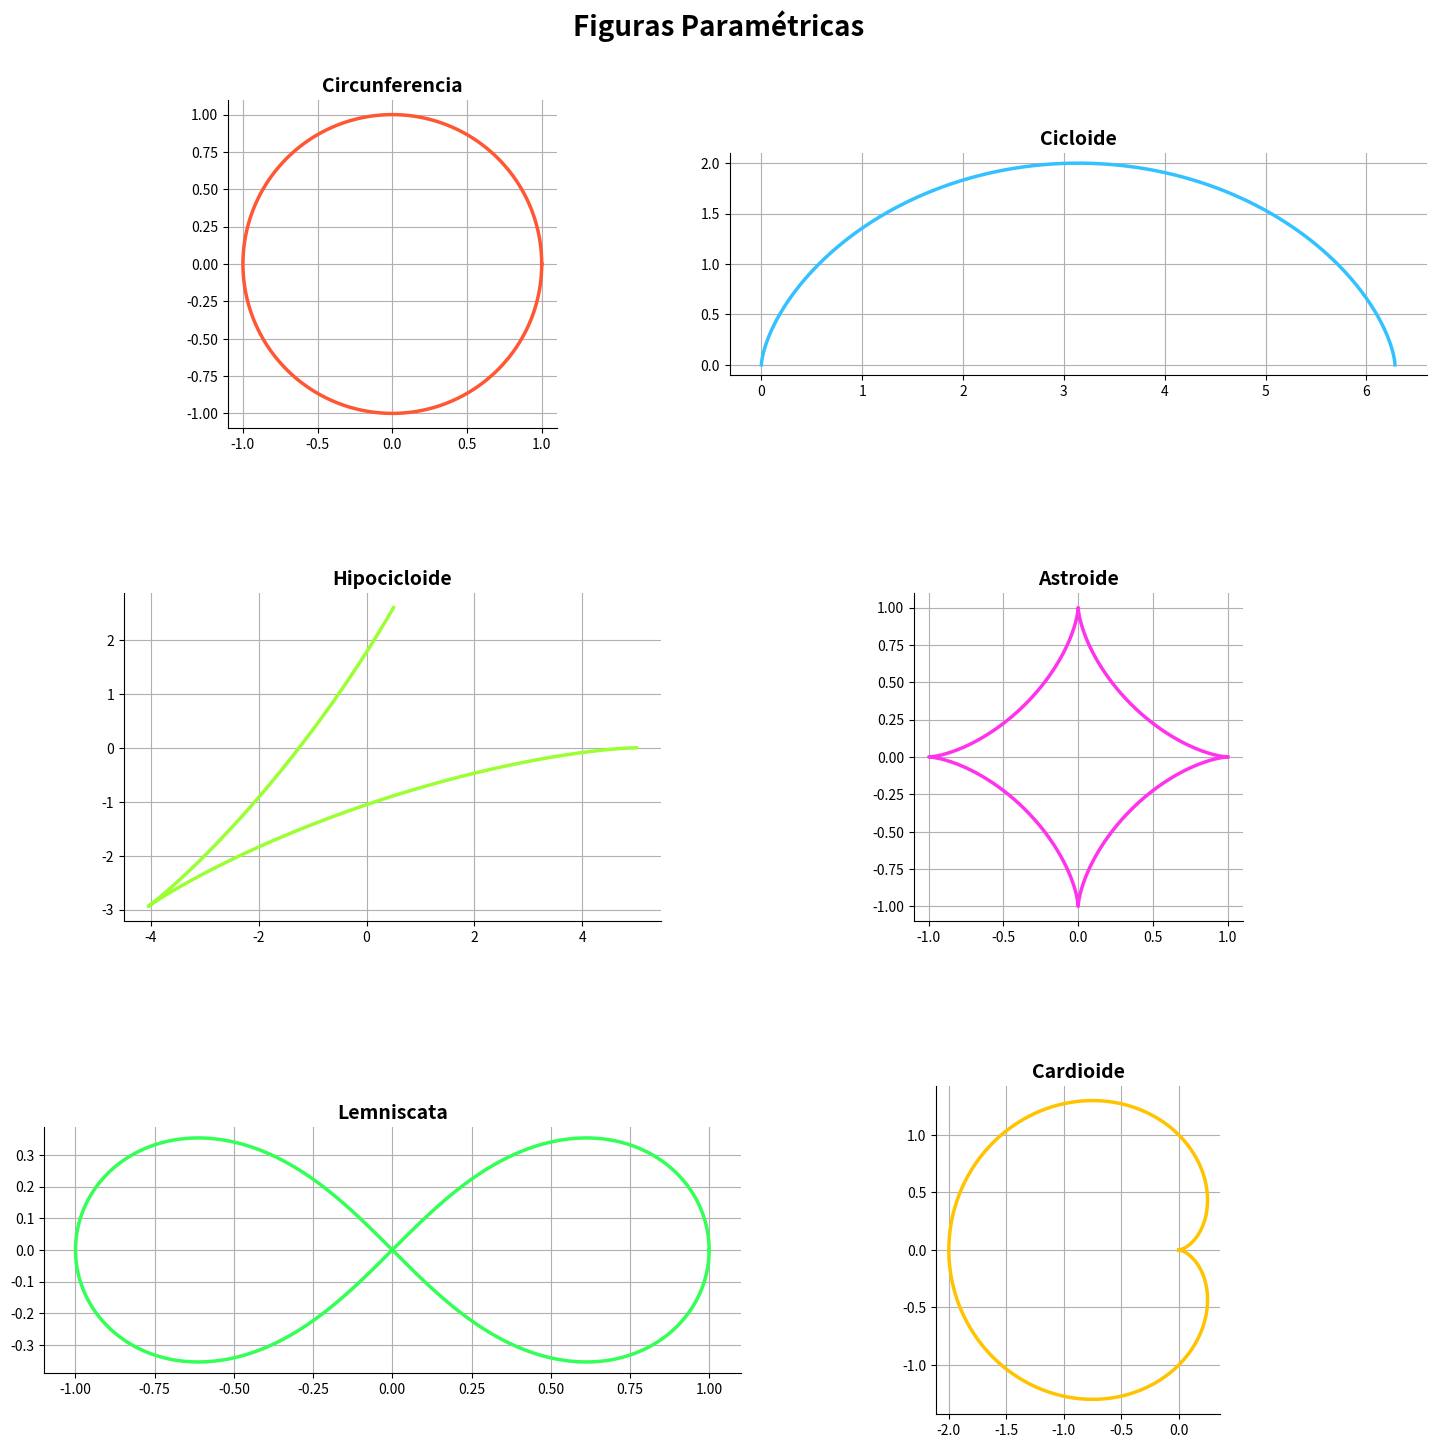

Source code (Python):
import numpy as np
import matplotlib.pyplot as plt

# Configuración de la gráfica
fig, axs = plt.subplots(3, 2, figsize=(15, 15))
fig.suptitle('Figuras Paramétricas', fontsize=20, fontweight='bold')

# Parámetros comunes
t = np.linspace(0, 2*np.pi, 400)
a = 1  # Constante arbitraria para algunas figuras
colors = ['#FF5733', '#33C1FF', '#9CFF33', '#FF33EC', '#33FF57', '#FFC300']  # Paleta de colores
lw = 2.5  # Grosor de línea

# 1. Circunferencia
r = 1
x_circ = r * np.cos(t)
y_circ = r * np.sin(t)
axs[0, 0].plot(x_circ, y_circ, color=colors[0], lw=lw)
axs[0, 0].set_title('Circunferencia', fontsize=14, fontweight='bold')
axs[0, 0].set_aspect('equal')
axs[0, 0].grid(True, which='both')

# 2. Cicloide
r = 1
x_cicloide = r * (t - np.sin(t))
y_cicloide = r * (1 - np.cos(t))
axs[0, 1].plot(x_cicloide, y_cicloide, color=colors[1], lw=lw)
axs[0, 1].set_title('Cicloide', fontsize=14, fontweight='bold')
axs[0, 1].set_aspect('equal')
axs[0, 1].grid(True, which='both')

# 3. Hipocicloide
R = 5
r = 3
x_hipo = (R - r) * np.cos(t) + r * np.cos((R - r) / r * t)
y_hipo = (R - r) * np.sin(t) - r * np.sin((R - r) / r * t)
axs[1, 0].plot(x_hipo, y_hipo, color=colors[2], lw=lw)
axs[1, 0].set_title('Hipocicloide', fontsize=14, fontweight='bold')
axs[1, 0].set_aspect('equal')
axs[1, 0].grid(True, which='both')

# 4. Astroide
x_astroide = a * np.cos(t)**3
y_astroide = a * np.sin(t)**3
axs[1, 1].plot(x_astroide, y_astroide, color=colors[3], lw=lw)
axs[1, 1].set_title('Astroide', fontsize=14, fontweight='bold')
axs[1, 1].set_aspect('equal')
axs[1, 1].grid(True, which='both')

# 5. Lemniscata
x_lem = (a * np.cos(t)) / (1 + np.sin(t)**2)
y_lem = (a * np.cos(t) * np.sin(t)) / (1 + np.sin(t)**2)
axs[2, 0].plot(x_lem, y_lem, color=colors[4], lw=lw)
axs[2, 0].set_title('Lemniscata', fontsize=14, fontweight='bold')
axs[2, 0].set_aspect('equal')
axs[2, 0].grid(True, which='both')

# 6. Cardioide
x_cardioide = a * (1 - np.cos(t)) * np.cos(t)
y_cardioide = a * (1 - np.cos(t)) * np.sin(t)
axs[2, 1].plot(x_cardioide, y_cardioide, color=colors[5], lw=lw)
axs[2, 1].set_title('Cardioide', fontsize=14, fontweight='bold')
axs[2, 1].set_aspect('equal')
axs[2, 1].grid(True, which='both')

# Ajustes de diseño
for ax in axs.flat:
    ax.spines['top'].set_visible(False)
    ax.spines['right'].set_visible(False)

plt.tight_layout(pad=3.0)
plt.subplots_adjust(top=0.92, hspace=0.5)
plt.show()
